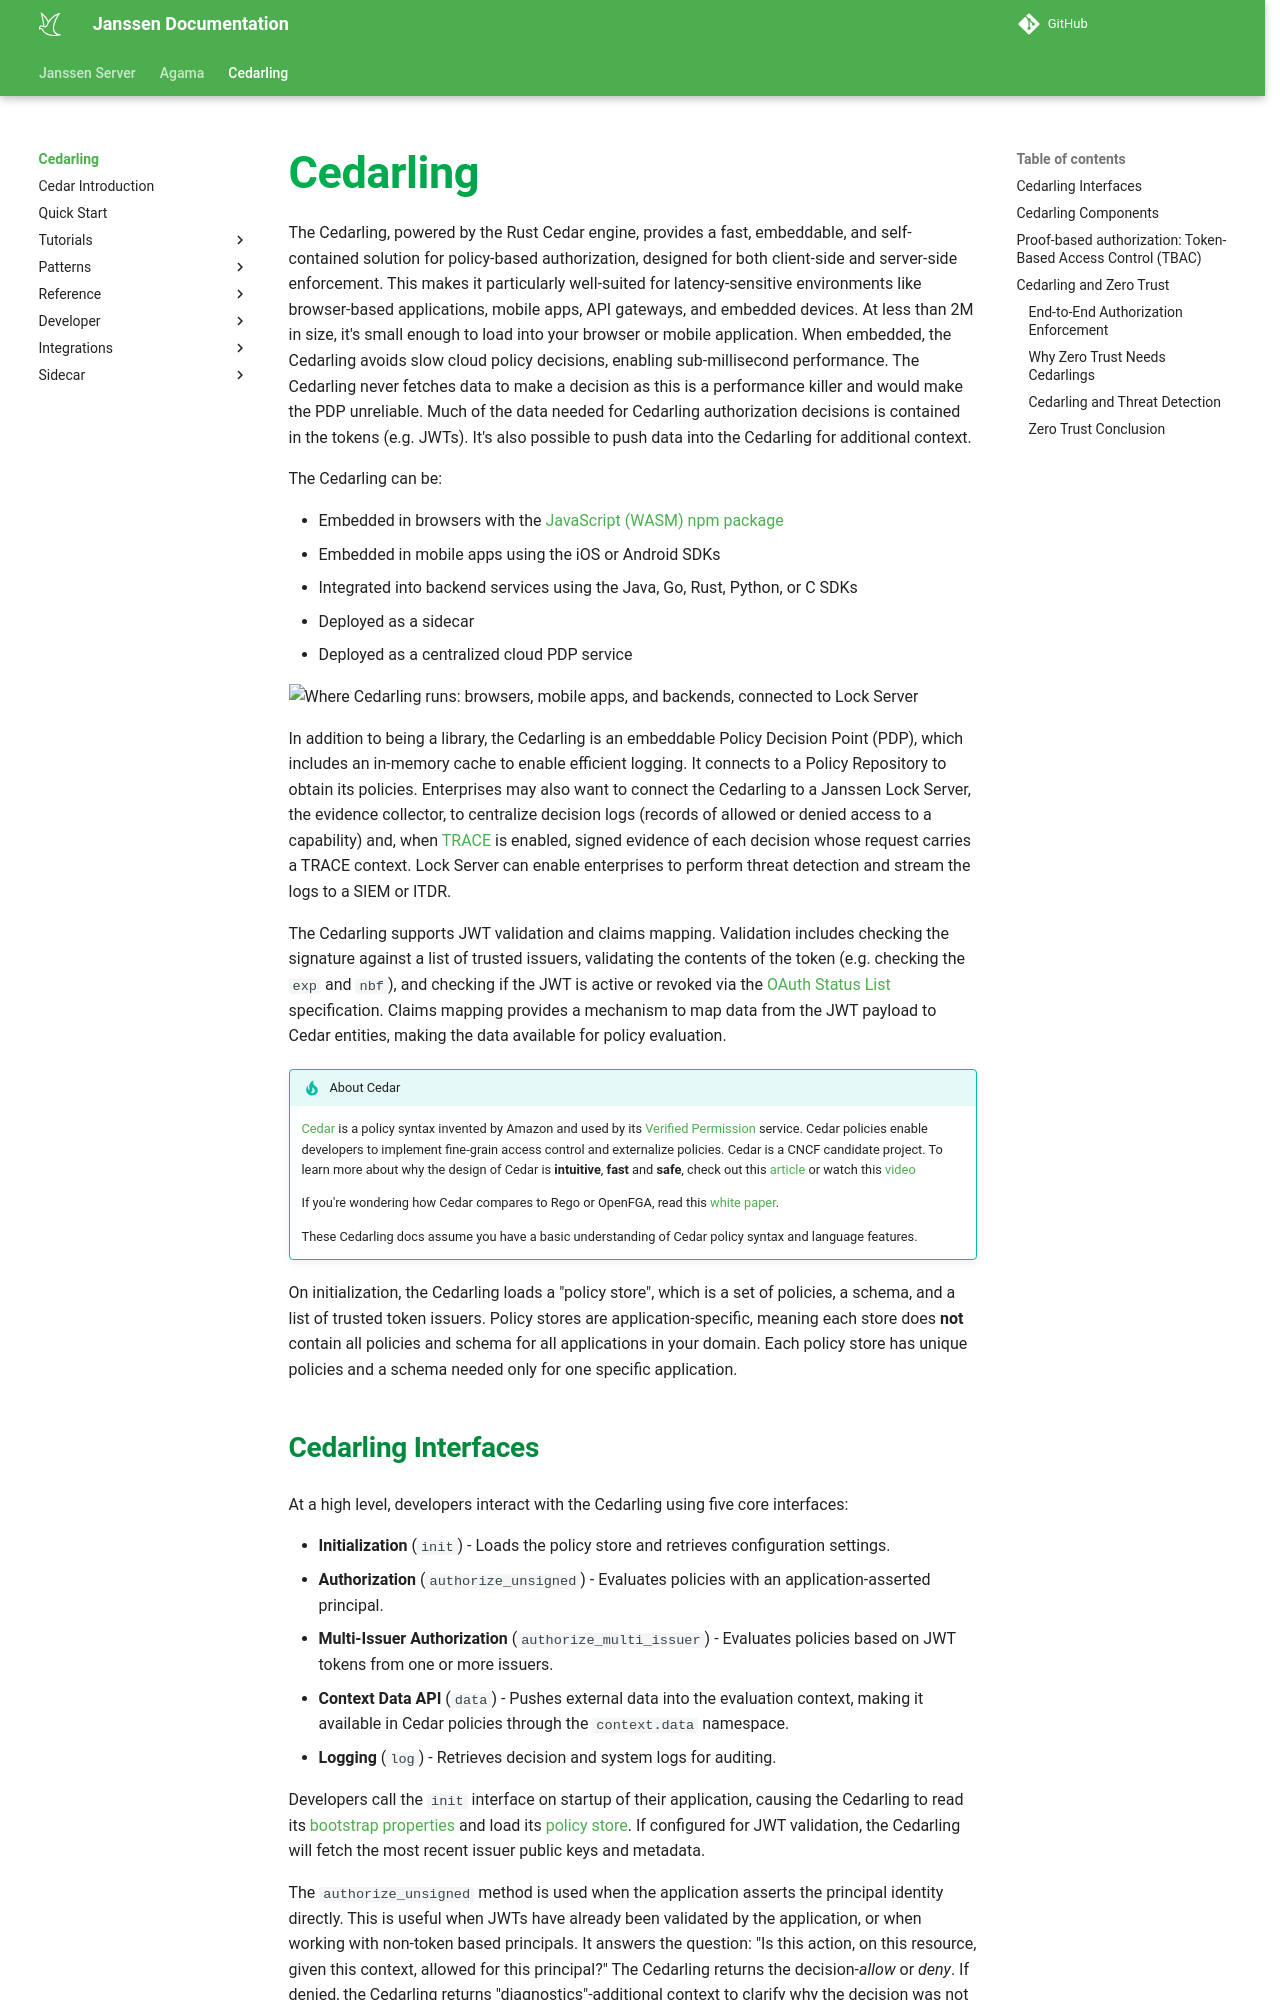

repository: JanssenProject/jans · page: head/cedarling/index.html · generator: mkdocs

---
tags:
 - administration
 - lock
 - authorization / authz
 - Cedar
 - Cedarling
---

# Cedarling

The Cedarling, powered by the Rust Cedar engine, provides a fast, embeddable, and
self-contained solution for policy-based authorization, designed for both client-side and
server-side enforcement. This makes it particularly well-suited for latency-sensitive
environments like browser-based applications, mobile apps, API gateways, and embedded
devices. At less than 2M in size, it's small enough to load into your browser or
mobile application. When embedded, the Cedarling avoids slow cloud policy decisions,
enabling sub-millisecond performance. The Cedarling never fetches data to make a
decision as this is a performance killer and would make the PDP unreliable. Much of the
data needed for Cedarling authorization decisions is contained in the tokens (e.g. JWTs).
It's also possible to push data into the Cedarling for additional context.

The Cedarling can be:

* Embedded in browsers with the [JavaScript (WASM) npm package](./tutorials/javascript.md)
* Embedded in mobile apps using the iOS or Android SDKs
* Integrated into backend services using the Java, Go, Rust, Python, or C SDKs
* Deployed as a sidecar
* Deployed as a centralized cloud PDP service

![Where Cedarling runs: browsers, mobile apps, and backends, connected to Lock Server](../assets/cedarling/cedarling-deployment.png)

In addition to being a library, the Cedarling is an embeddable Policy Decision Point (PDP),
which includes an in-memory cache to enable efficient logging. It connects to a Policy
Repository to obtain its policies. Enterprises may also want to connect the Cedarling to a
Janssen Lock Server, the evidence collector, to centralize decision logs (records of allowed or
denied access to a capability) and, when [TRACE](./reference/cedarling-trace.md)
is enabled, signed evidence of each decision whose request carries a TRACE context. Lock Server
can enable enterprises to perform threat detection and stream the logs to a SIEM or ITDR.

The Cedarling supports JWT validation and claims mapping. Validation includes checking the
signature against a list of trusted issuers, validating the contents of the token (e.g.
checking the `exp` and `nbf`), and checking if the JWT is active or revoked via the
[OAuth Status List](https://www.ietf.org/archive/id/draft-ietf-oauth-status-list-19.html)
specification. Claims mapping provides a mechanism to map data from the JWT payload to Cedar
entities, making the data available for policy evaluation.

!!! tip "About Cedar"

    [Cedar](https://www.cedarpolicy.com/en) is a policy syntax invented by Amazon and used by 
    its [Verified Permission](https://aws.amazon.com/verified-permissions/) service. Cedar 
    policies enable developers to implement fine-grain access control and externalize 
    policies. Cedar is a CNCF candidate project. To learn more about why the design of Cedar 
    is **intuitive**, **fast** and **safe**, check out this [article](https://aws.amazon.com/blogs/security/how-we-designed-cedar-to-be-intuitive-to-use-fast-and-safe/) 
    or watch this [video](https://www.youtube.com/watch?v=k6pPcnLuOXY&t=1779s)

    If you're wondering how Cedar compares to Rego or OpenFGA, read this 
    [white paper](https://arxiv.org/pdf/2403.04651).

    These Cedarling docs assume you have a basic understanding of Cedar policy syntax and 
    language features.


On initialization, the Cedarling loads a "policy store", which is a set of policies, a schema,
and a list of trusted token issuers. Policy stores are application-specific, meaning each
store does **not** contain all policies and schema for all applications in your domain.
Each policy store has unique policies and a schema needed only for one specific
application.
